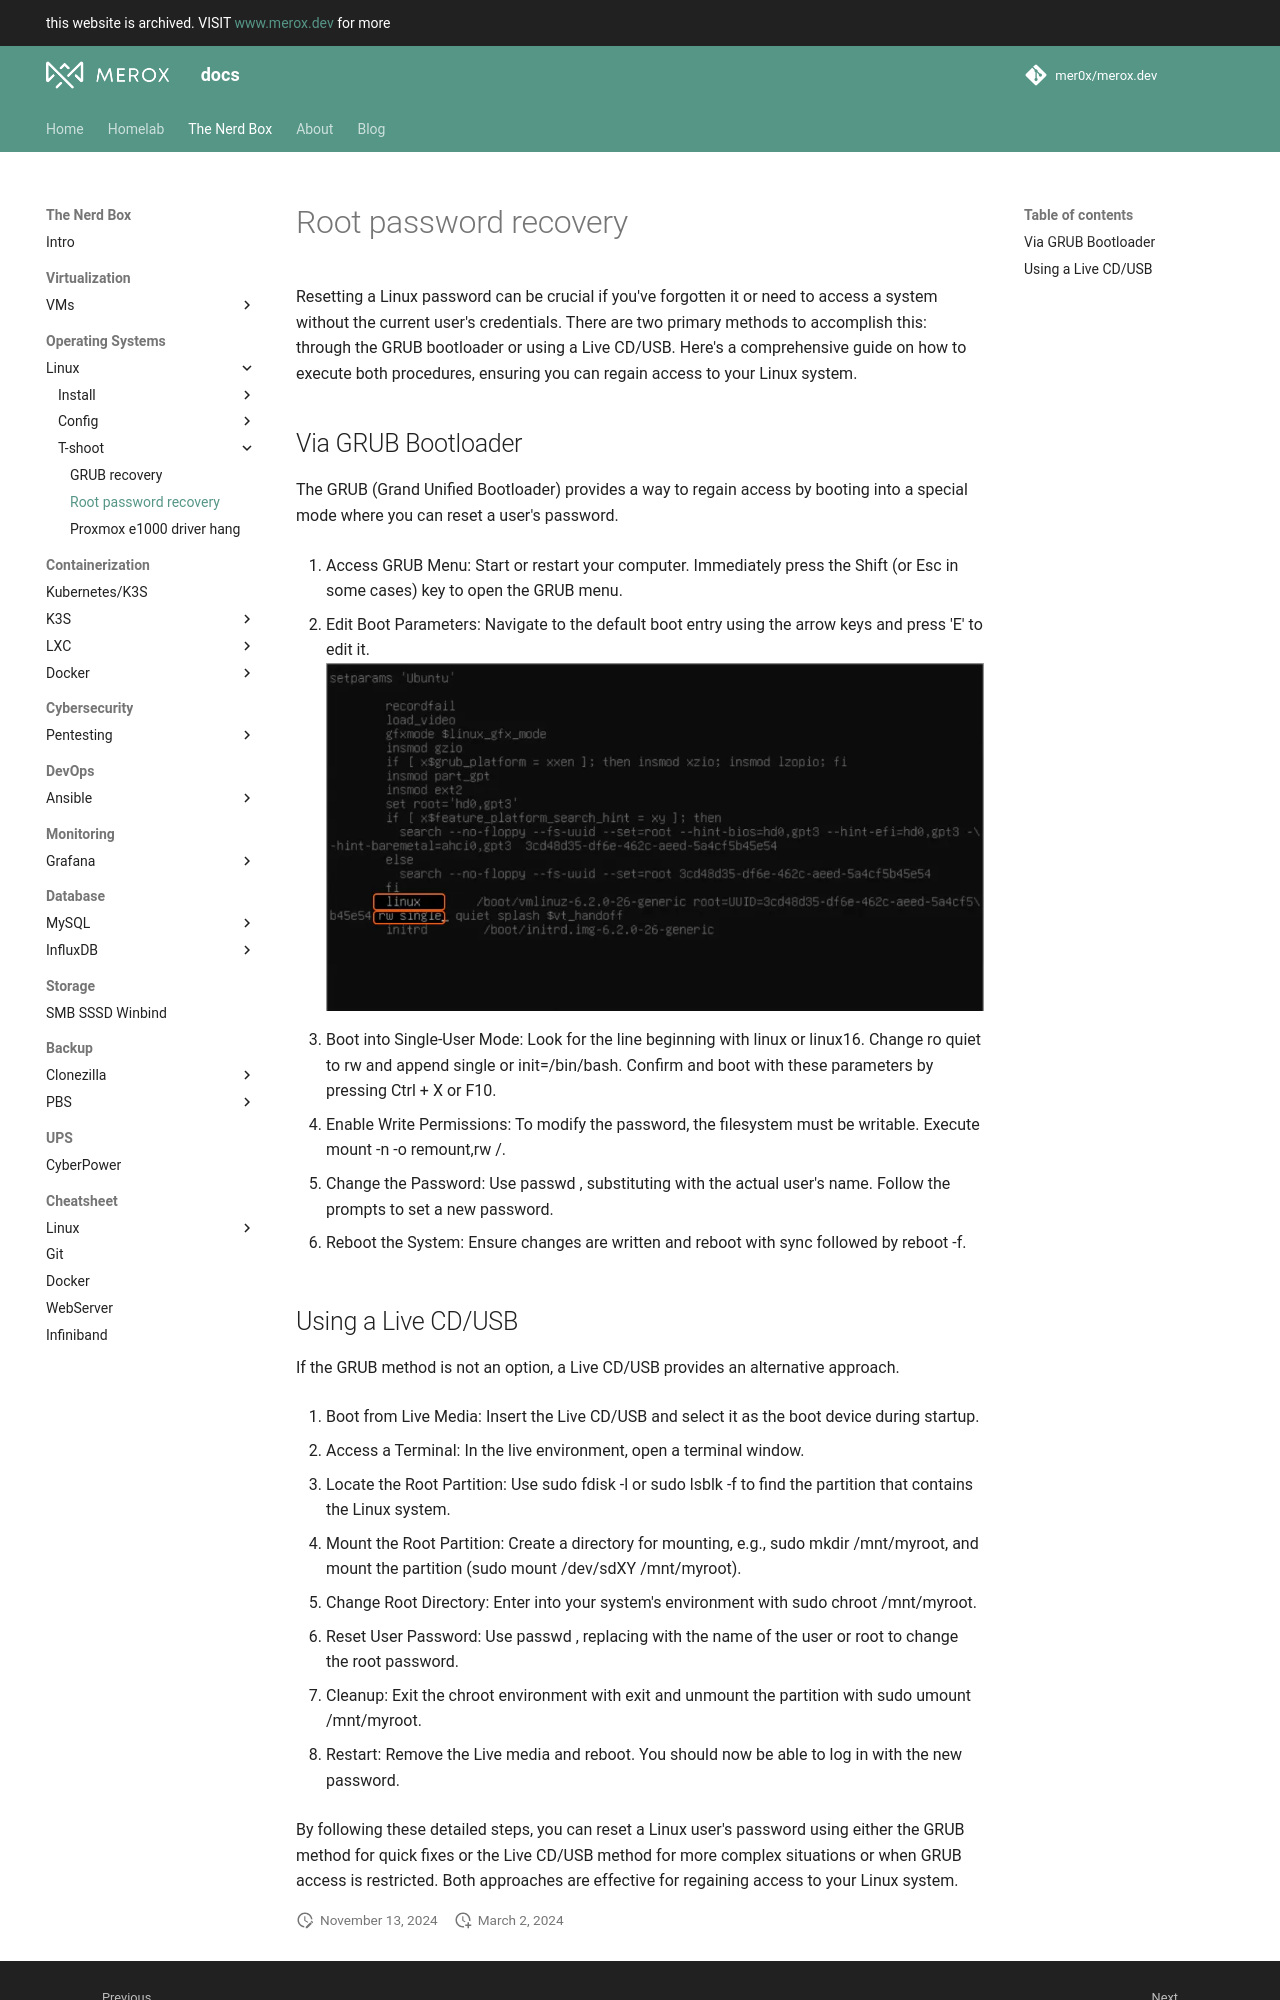

repository: mer0x/docs.merox.dev · page: operations/operating-systems/linux/tshoot/root-password-recovery/index.html · generator: mkdocs

Resetting a Linux password can be crucial if you've forgotten it or need to access a system without the current user's credentials. There are two primary methods to accomplish this: through the GRUB bootloader or using a Live CD/USB. Here's a comprehensive guide on how to execute both procedures, ensuring you can regain access to your Linux system.
## Via GRUB Bootloader

The GRUB (Grand Unified Bootloader) provides a way to regain access by booting into a special mode where you can reset a user's password.

 1. Access GRUB Menu: Start or restart your computer. Immediately press the Shift (or Esc in some cases) key to open the GRUB menu.

 2. Edit Boot Parameters: Navigate to the default boot entry using the arrow keys and press 'E' to edit it.
    ![](/images/content/password-recovery.png)
 3. Boot into Single-User Mode: Look for the line beginning with linux or linux16. Change ro quiet to rw and append single or init=/bin/bash. Confirm and boot with these parameters by pressing Ctrl + X or F10.

 4. Enable Write Permissions: To modify the password, the filesystem must be writable. Execute mount -n -o remount,rw /.

 5. Change the Password: Use passwd <username>, substituting <username> with the actual user's name. Follow the prompts to set a new password.

 6. Reboot the System: Ensure changes are written and reboot with sync followed by reboot -f.
